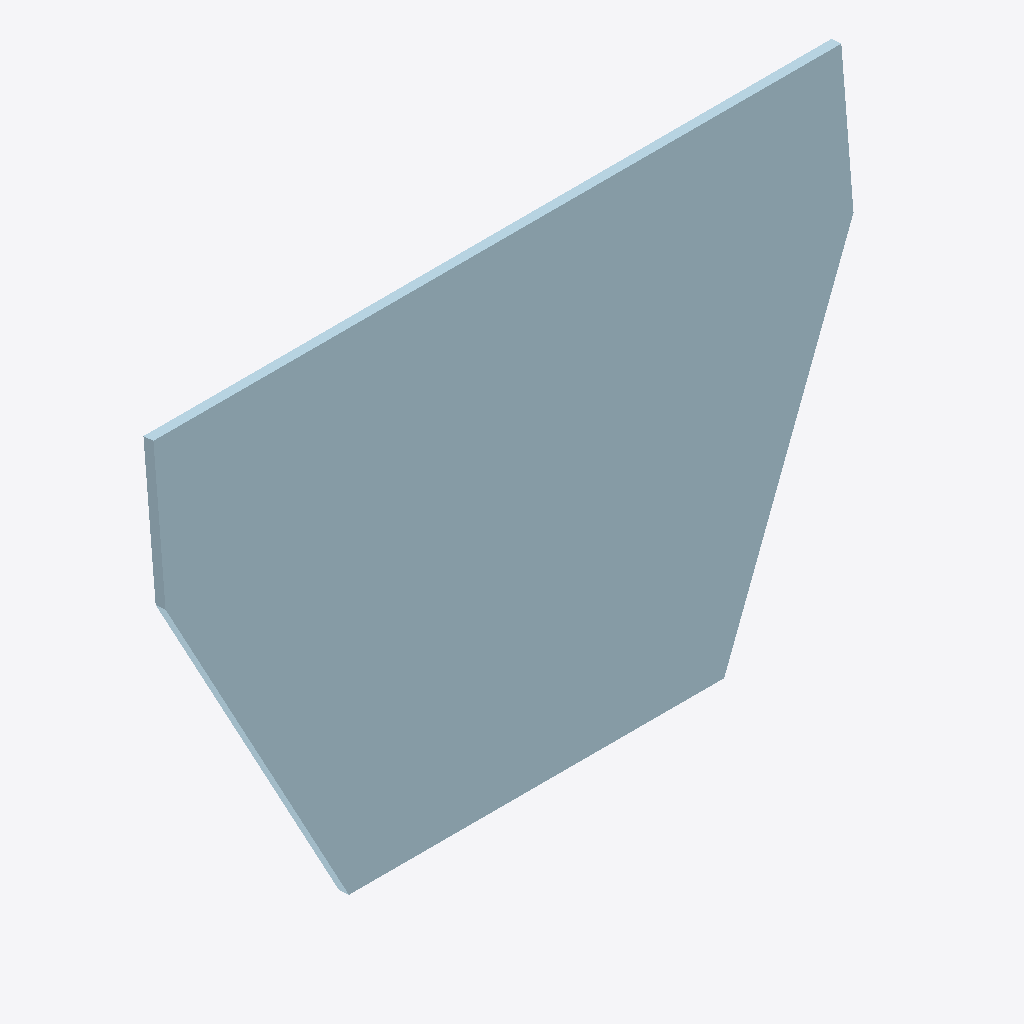
Isometric view of an IFC building model (IFC-SPF (STEP), schema IFC2X3, length unit millimetre), seen from the south-west, elements coloured by IFC class: 1 plate (pale blue).
Extent 4.4 m × 0.3 m × 2.9 m (x, y, z). Storeys (1): Undefined at 0.00 m. Elements (1): 1 IfcPlate.

HEADER;
FILE_DESCRIPTION(('ViewDefinition[AISC_Steel_Detailing]','Option [BaseQuantities:Off]','Option [GridExport:On]','Option [Assemblies:Off]','Option [Bolts:On]','Option [Rebars:On]','Option [PourObjects:Off]','Option [Welds:On]','Option [SurfaceTreatments:On]','Option [LocationBy:0]','Option [ViewColors:Off]','Option [SectionedSpine:Off]','[2 more]'),'2;1');
FILE_NAME('1015_Qty_6.ifc','2026-05-16T11:53:00',('GIOVANNIPC\\gcorrea'),('Structural Designer'),'IFC Database version: Work','Tekla Structures 2020 Service Pack 5, IFC Export','');
FILE_SCHEMA(('IFC2X3'));
ENDSEC;
DATA;
#37=IFCPROJECT('2G7ZFDNE16yBDU14FA92Me',#5,'Proyecto',$,$,$,$,(#11),#36);
#39=IFCSITE('2xvEzEinjBTea80yOTcujY',#5,'Obra',$,$,#38,$,$,.ELEMENT.,$,$,$,$,$);
#41=IFCBUILDING('2uK4fE1yP4LgBTJ7k8B4tz',#5,'Undefined',$,$,#40,$,$,.ELEMENT.,$,$,$);
#43=IFCBUILDINGSTOREY('29hdEUCErFze9E_VIAceOd',#5,'Undefined',$,$,#42,$,$,.ELEMENT.,0.0);
#63=IFCPLATE('3DQPTdlXvCkORWXBolYTSi',#44,'PLATE','PL64*2900','PL64*2900',#49,#62,'IDcd699767-be1e-4cb9-86e0-84bcaf89d72c');
ENDSEC;
